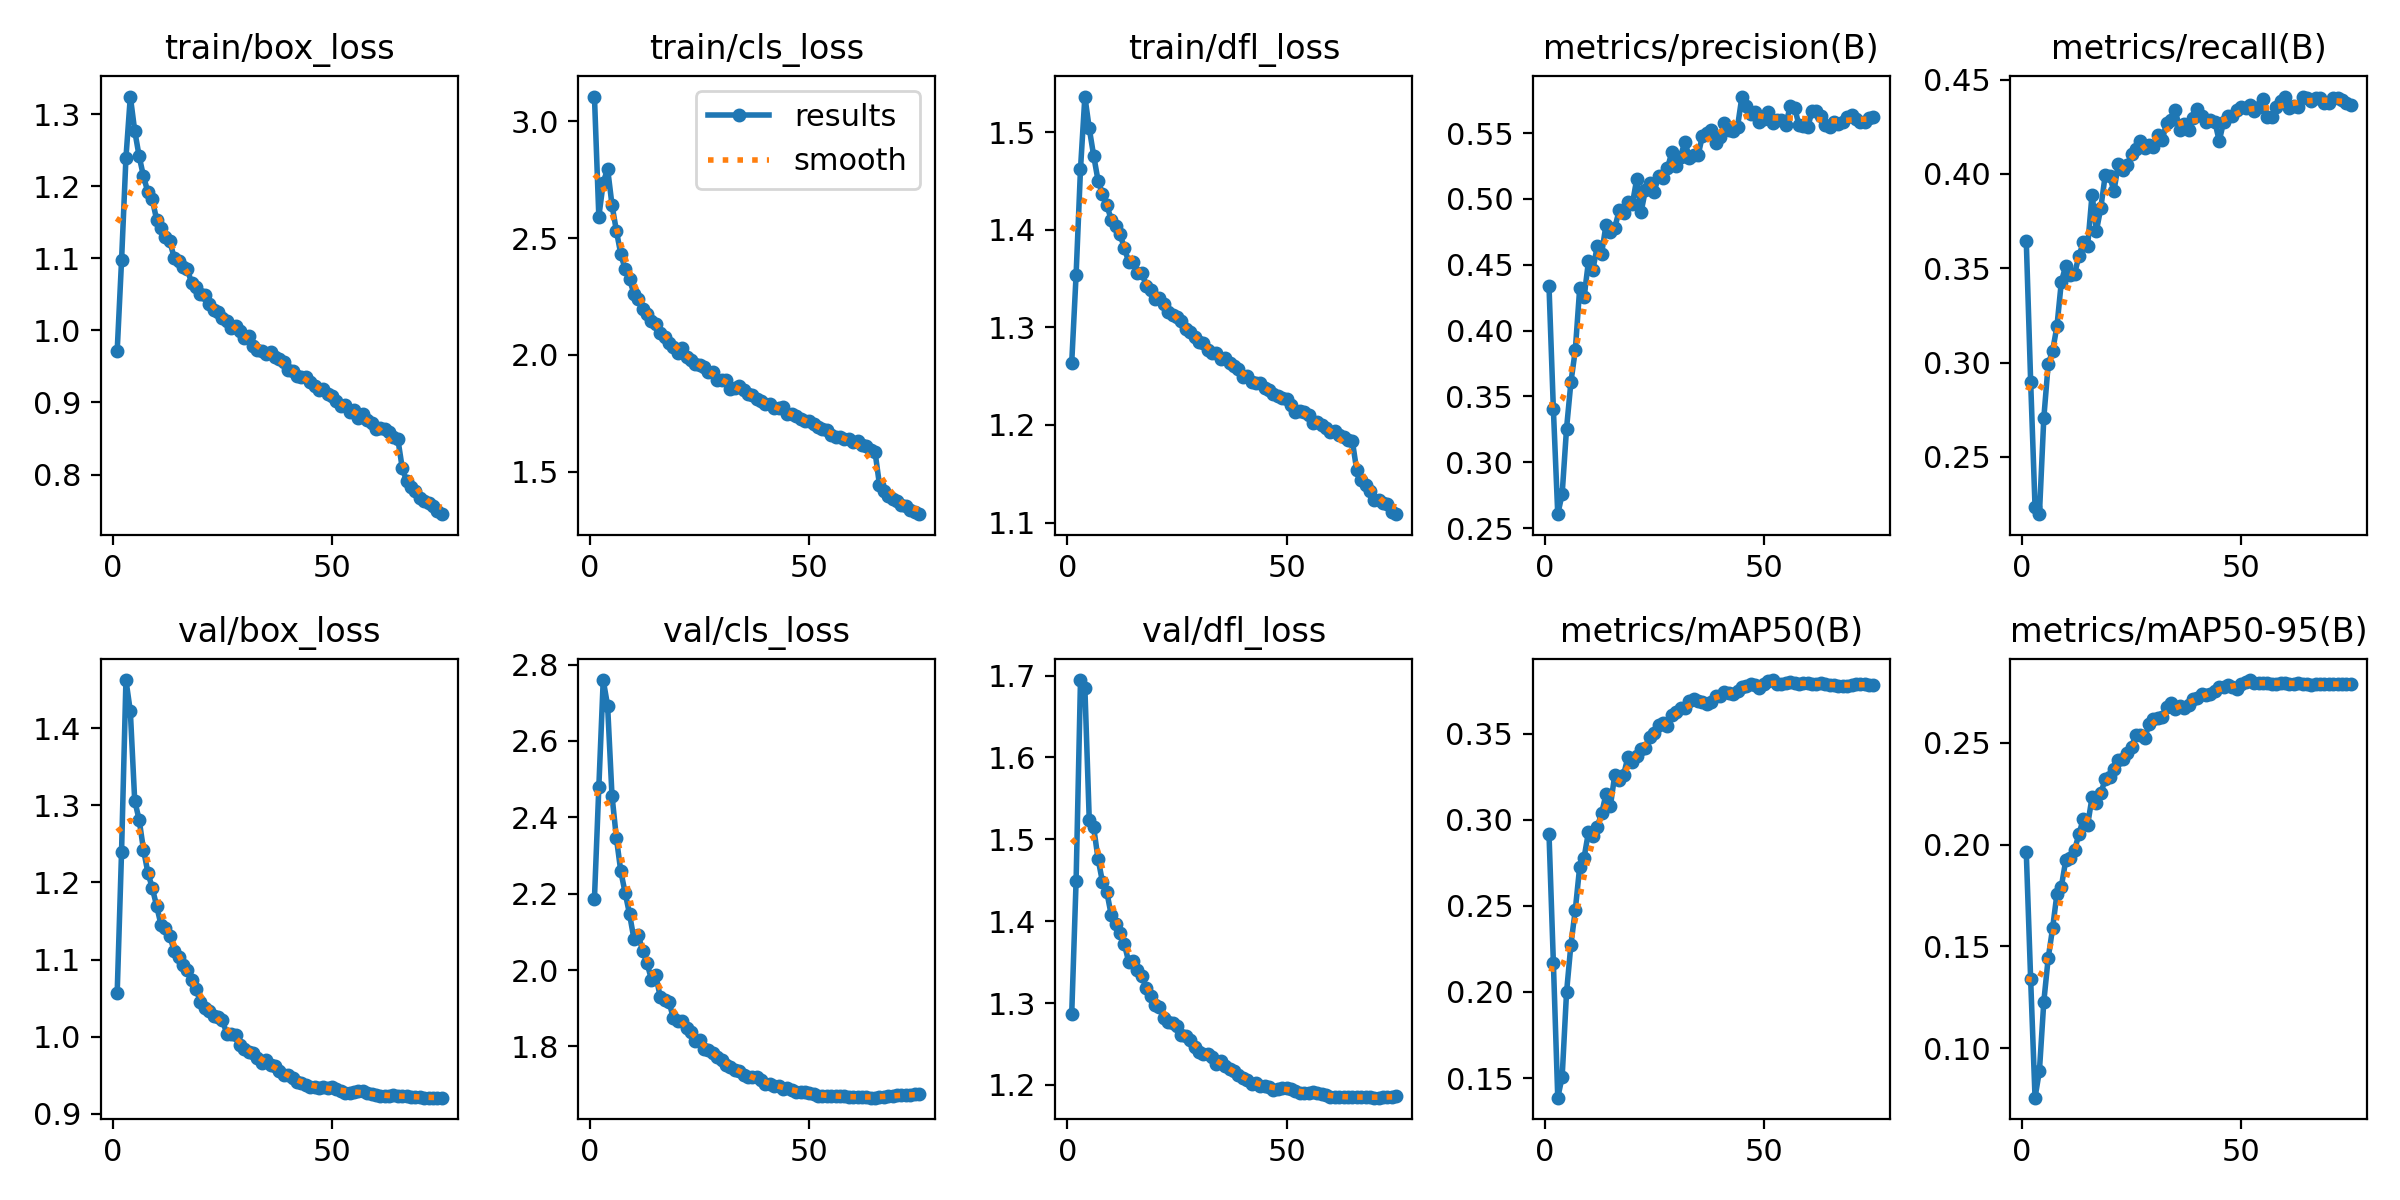

Source data for this figure (header and first rows):
epoch, train/box_loss, train/cls_loss, train/dfl_loss, metrics/precision(B), metrics/recall(B), metrics/mAP50(B), metrics/mAP50-95(B), val/box_loss, val/cls_loss, val/dfl_loss, lr/pg0, lr/pg1, lr/pg2
1, 0.9713, 3.105, 1.264, 0.4338, 0.3645, 0.2919, 0.1963, 1.056, 2.187, 1.287, 0.003329, 0.003329, 0.003329
2, 1.097, 2.591, 1.354, 0.3402, 0.2899, 0.2168, 0.1338, 1.24, 2.479, 1.45, 0.006575, 0.006575, 0.006575
3, 1.239, 2.736, 1.462, 0.2605, 0.2235, 0.1386, 0.0757, 1.463, 2.76, 1.695, 0.009732, 0.009732, 0.009732
4, 1.324, 2.797, 1.536, 0.2758, 0.2197, 0.1507, 0.08894, 1.422, 2.693, 1.685, 0.009604, 0.009604, 0.009604
5, 1.277, 2.642, 1.504, 0.3256, 0.2707, 0.1997, 0.1229, 1.306, 2.457, 1.523, 0.009472, 0.009472, 0.009472
6, 1.242, 2.531, 1.476, 0.3608, 0.2992, 0.2276, 0.1442, 1.282, 2.346, 1.515, 0.00934, 0.00934, 0.00934
7, 1.214, 2.432, 1.45, 0.3852, 0.3061, 0.2477, 0.1589, 1.243, 2.259, 1.476, 0.009208, 0.009208, 0.009208
8, 1.192, 2.367, 1.437, 0.4321, 0.3194, 0.2727, 0.1759, 1.213, 2.203, 1.448, 0.009076, 0.009076, 0.009076
9, 1.182, 2.324, 1.425, 0.4253, 0.3429, 0.278, 0.1793, 1.193, 2.147, 1.436, 0.008944, 0.008944, 0.008944
10, 1.153, 2.262, 1.41, 0.4525, 0.3512, 0.2928, 0.1923, 1.169, 2.082, 1.408, 0.008812, 0.008812, 0.008812
11, 1.142, 2.24, 1.404, 0.446, 0.3462, 0.2908, 0.1936, 1.145, 2.092, 1.397, 0.00868, 0.00868, 0.00868
12, 1.13, 2.198, 1.395, 0.464, 0.347, 0.2958, 0.1973, 1.141, 2.05, 1.386, 0.008548, 0.008548, 0.008548
13, 1.124, 2.174, 1.382, 0.4585, 0.3564, 0.3038, 0.2051, 1.131, 2.018, 1.372, 0.008416, 0.008416, 0.008416
14, 1.101, 2.147, 1.367, 0.4802, 0.3638, 0.3148, 0.2127, 1.111, 1.975, 1.35, 0.008284, 0.008284, 0.008284
15, 1.096, 2.135, 1.367, 0.475, 0.3619, 0.308, 0.2098, 1.103, 1.986, 1.352, 0.008152, 0.008152, 0.008152
16, 1.087, 2.095, 1.355, 0.478, 0.3891, 0.3261, 0.2233, 1.093, 1.93, 1.341, 0.00802, 0.00802, 0.00802
17, 1.085, 2.079, 1.356, 0.4912, 0.37, 0.323, 0.2204, 1.087, 1.921, 1.333, 0.007888, 0.007888, 0.007888
18, 1.065, 2.05, 1.342, 0.4896, 0.382, 0.3258, 0.2253, 1.073, 1.917, 1.318, 0.007756, 0.007756, 0.007756
19, 1.06, 2.035, 1.339, 0.4975, 0.3993, 0.3365, 0.2322, 1.061, 1.874, 1.309, 0.007624, 0.007624, 0.007624
20, 1.05, 2.01, 1.329, 0.4958, 0.3988, 0.3334, 0.2332, 1.045, 1.868, 1.298, 0.007492, 0.007492, 0.007492
21, 1.049, 2.03, 1.33, 0.5149, 0.391, 0.3369, 0.2371, 1.037, 1.867, 1.295, 0.00736, 0.00736, 0.00736
22, 1.037, 1.992, 1.324, 0.4901, 0.4054, 0.341, 0.2417, 1.033, 1.849, 1.282, 0.007228, 0.007228, 0.007228
23, 1.028, 1.977, 1.316, 0.5068, 0.4019, 0.3419, 0.2422, 1.027, 1.838, 1.276, 0.007096, 0.007096, 0.007096
24, 1.025, 1.962, 1.312, 0.5123, 0.4046, 0.3483, 0.245, 1.025, 1.815, 1.276, 0.006964, 0.006964, 0.006964
25, 1.017, 1.958, 1.311, 0.5055, 0.4106, 0.3503, 0.2479, 1.021, 1.818, 1.272, 0.006832, 0.006832, 0.006832
26, 1.013, 1.947, 1.307, 0.5174, 0.4131, 0.3552, 0.254, 1.004, 1.794, 1.261, 0.0067, 0.0067, 0.0067
27, 1.003, 1.927, 1.298, 0.5157, 0.4177, 0.3562, 0.254, 1.003, 1.79, 1.26, 0.006568, 0.006568, 0.006568
28, 1.006, 1.927, 1.295, 0.5232, 0.4139, 0.3543, 0.2524, 1.002, 1.784, 1.255, 0.006436, 0.006436, 0.006436
29, 0.999, 1.893, 1.29, 0.5353, 0.4151, 0.3609, 0.2591, 0.9885, 1.772, 1.246, 0.006304, 0.006304, 0.006304
30, 0.99, 1.894, 1.285, 0.5252, 0.4145, 0.3626, 0.2619, 0.9834, 1.764, 1.24, 0.006172, 0.006172, 0.006172
31, 0.9928, 1.891, 1.284, 0.5321, 0.4208, 0.3649, 0.2623, 0.9806, 1.752, 1.238, 0.00604, 0.00604, 0.00604
32, 0.9786, 1.856, 1.276, 0.5435, 0.4179, 0.3651, 0.263, 0.9787, 1.747, 1.238, 0.005908, 0.005908, 0.005908
33, 0.9734, 1.858, 1.274, 0.5311, 0.4271, 0.3688, 0.2676, 0.9726, 1.738, 1.234, 0.005776, 0.005776, 0.005776
34, 0.972, 1.865, 1.273, 0.5335, 0.4287, 0.3703, 0.2696, 0.9658, 1.735, 1.226, 0.005644, 0.005644, 0.005644
35, 0.9669, 1.851, 1.267, 0.5331, 0.4339, 0.3689, 0.2667, 0.9696, 1.726, 1.229, 0.005512, 0.005512, 0.005512
36, 0.9701, 1.832, 1.269, 0.5481, 0.4231, 0.3683, 0.2683, 0.9628, 1.72, 1.224, 0.00538, 0.00538, 0.00538
37, 0.9627, 1.827, 1.264, 0.5498, 0.4264, 0.3673, 0.267, 0.9614, 1.719, 1.219, 0.005248, 0.005248, 0.005248
38, 0.9605, 1.812, 1.261, 0.5524, 0.4232, 0.3682, 0.2684, 0.9557, 1.719, 1.217, 0.005116, 0.005116, 0.005116
39, 0.9555, 1.802, 1.258, 0.5423, 0.4294, 0.3718, 0.2715, 0.9507, 1.712, 1.212, 0.004984, 0.004984, 0.004984
40, 0.9454, 1.792, 1.249, 0.547, 0.4346, 0.3716, 0.2719, 0.9499, 1.701, 1.209, 0.004852, 0.004852, 0.004852
41, 0.9431, 1.788, 1.25, 0.5575, 0.4308, 0.3743, 0.2741, 0.9465, 1.703, 1.205, 0.00472, 0.00472, 0.00472
42, 0.9369, 1.772, 1.244, 0.5525, 0.4275, 0.3734, 0.2737, 0.9414, 1.697, 1.201, 0.004588, 0.004588, 0.004588
43, 0.9351, 1.774, 1.243, 0.5518, 0.4287, 0.373, 0.2741, 0.9403, 1.697, 1.202, 0.004456, 0.004456, 0.004456
44, 0.9352, 1.777, 1.243, 0.555, 0.4277, 0.3749, 0.2756, 0.9377, 1.688, 1.198, 0.004324, 0.004324, 0.004324
45, 0.9281, 1.748, 1.238, 0.5777, 0.4175, 0.3771, 0.2775, 0.9342, 1.691, 1.199, 0.004192, 0.004192, 0.004192
46, 0.923, 1.747, 1.236, 0.5706, 0.4275, 0.3775, 0.2776, 0.9349, 1.686, 1.198, 0.00406, 0.00406, 0.00406
47, 0.9175, 1.737, 1.232, 0.5646, 0.4305, 0.3787, 0.2787, 0.9334, 1.68, 1.194, 0.003928, 0.003928, 0.003928
48, 0.9189, 1.727, 1.23, 0.5661, 0.4308, 0.3783, 0.2776, 0.9342, 1.68, 1.195, 0.003796, 0.003796, 0.003796
49, 0.9117, 1.717, 1.227, 0.5585, 0.4338, 0.3763, 0.2767, 0.9331, 1.681, 1.196, 0.003664, 0.003664, 0.003664
50, 0.9085, 1.717, 1.226, 0.5605, 0.4355, 0.3788, 0.2791, 0.9341, 1.679, 1.196, 0.003532, 0.003532, 0.003532
51, 0.9027, 1.704, 1.221, 0.566, 0.435, 0.3808, 0.2801, 0.9326, 1.677, 1.196, 0.0034, 0.0034, 0.0034
52, 0.8954, 1.692, 1.213, 0.5575, 0.4366, 0.3811, 0.2809, 0.9292, 1.671, 1.192, 0.003268, 0.003268, 0.003268
53, 0.897, 1.684, 1.214, 0.5597, 0.4336, 0.3788, 0.2795, 0.9274, 1.671, 1.19, 0.003136, 0.003136, 0.003136
54, 0.8871, 1.679, 1.213, 0.5596, 0.4355, 0.379, 0.2796, 0.9267, 1.67, 1.19, 0.003004, 0.003004, 0.003004
55, 0.8895, 1.656, 1.211, 0.5565, 0.4396, 0.3797, 0.2796, 0.9281, 1.671, 1.19, 0.002872, 0.002872, 0.002872
56, 0.8791, 1.65, 1.202, 0.5703, 0.4303, 0.3797, 0.2796, 0.93, 1.671, 1.192, 0.00274, 0.00274, 0.00274
57, 0.8834, 1.65, 1.203, 0.5693, 0.4303, 0.3792, 0.279, 0.9291, 1.671, 1.19, 0.002608, 0.002608, 0.002608
58, 0.8759, 1.64, 1.2, 0.5561, 0.4353, 0.3787, 0.279, 0.9264, 1.669, 1.189, 0.002476, 0.002476, 0.002476
59, 0.8718, 1.641, 1.196, 0.5556, 0.4386, 0.3795, 0.2797, 0.9262, 1.668, 1.188, 0.002344, 0.002344, 0.002344
60, 0.8636, 1.63, 1.193, 0.5543, 0.441, 0.3796, 0.2797, 0.9237, 1.667, 1.186, 0.002212, 0.002212, 0.002212
... 15 more rows
